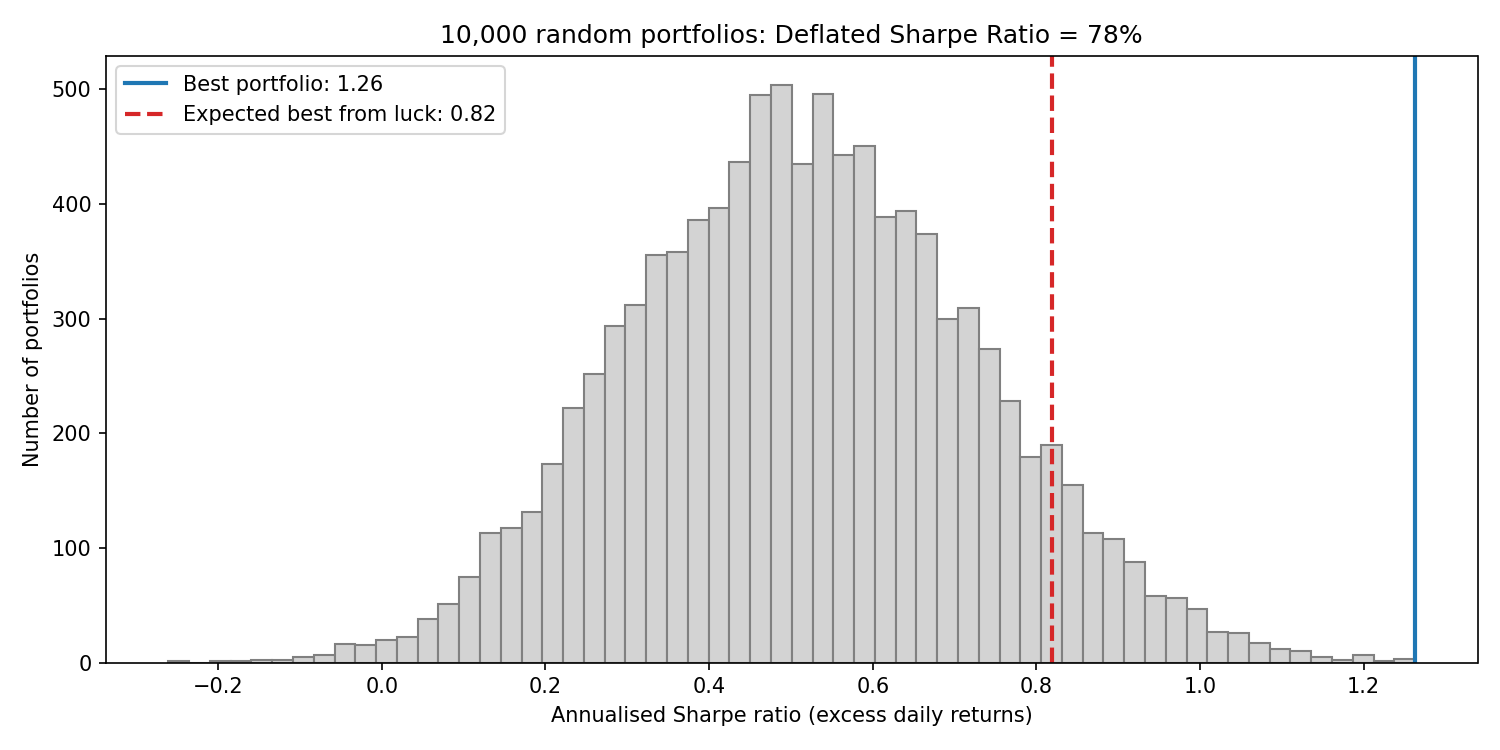

Data behind this chart, as committed beside it:
Portfolios tried, Luck hurdle (annual Sharpe), Probability result is real
1, 0.0, 0.9862
10, 0.3342, 0.9474
100, 0.537, 0.8973
1000, 0.6908, 0.8409
10000, 0.8193, 0.7805
